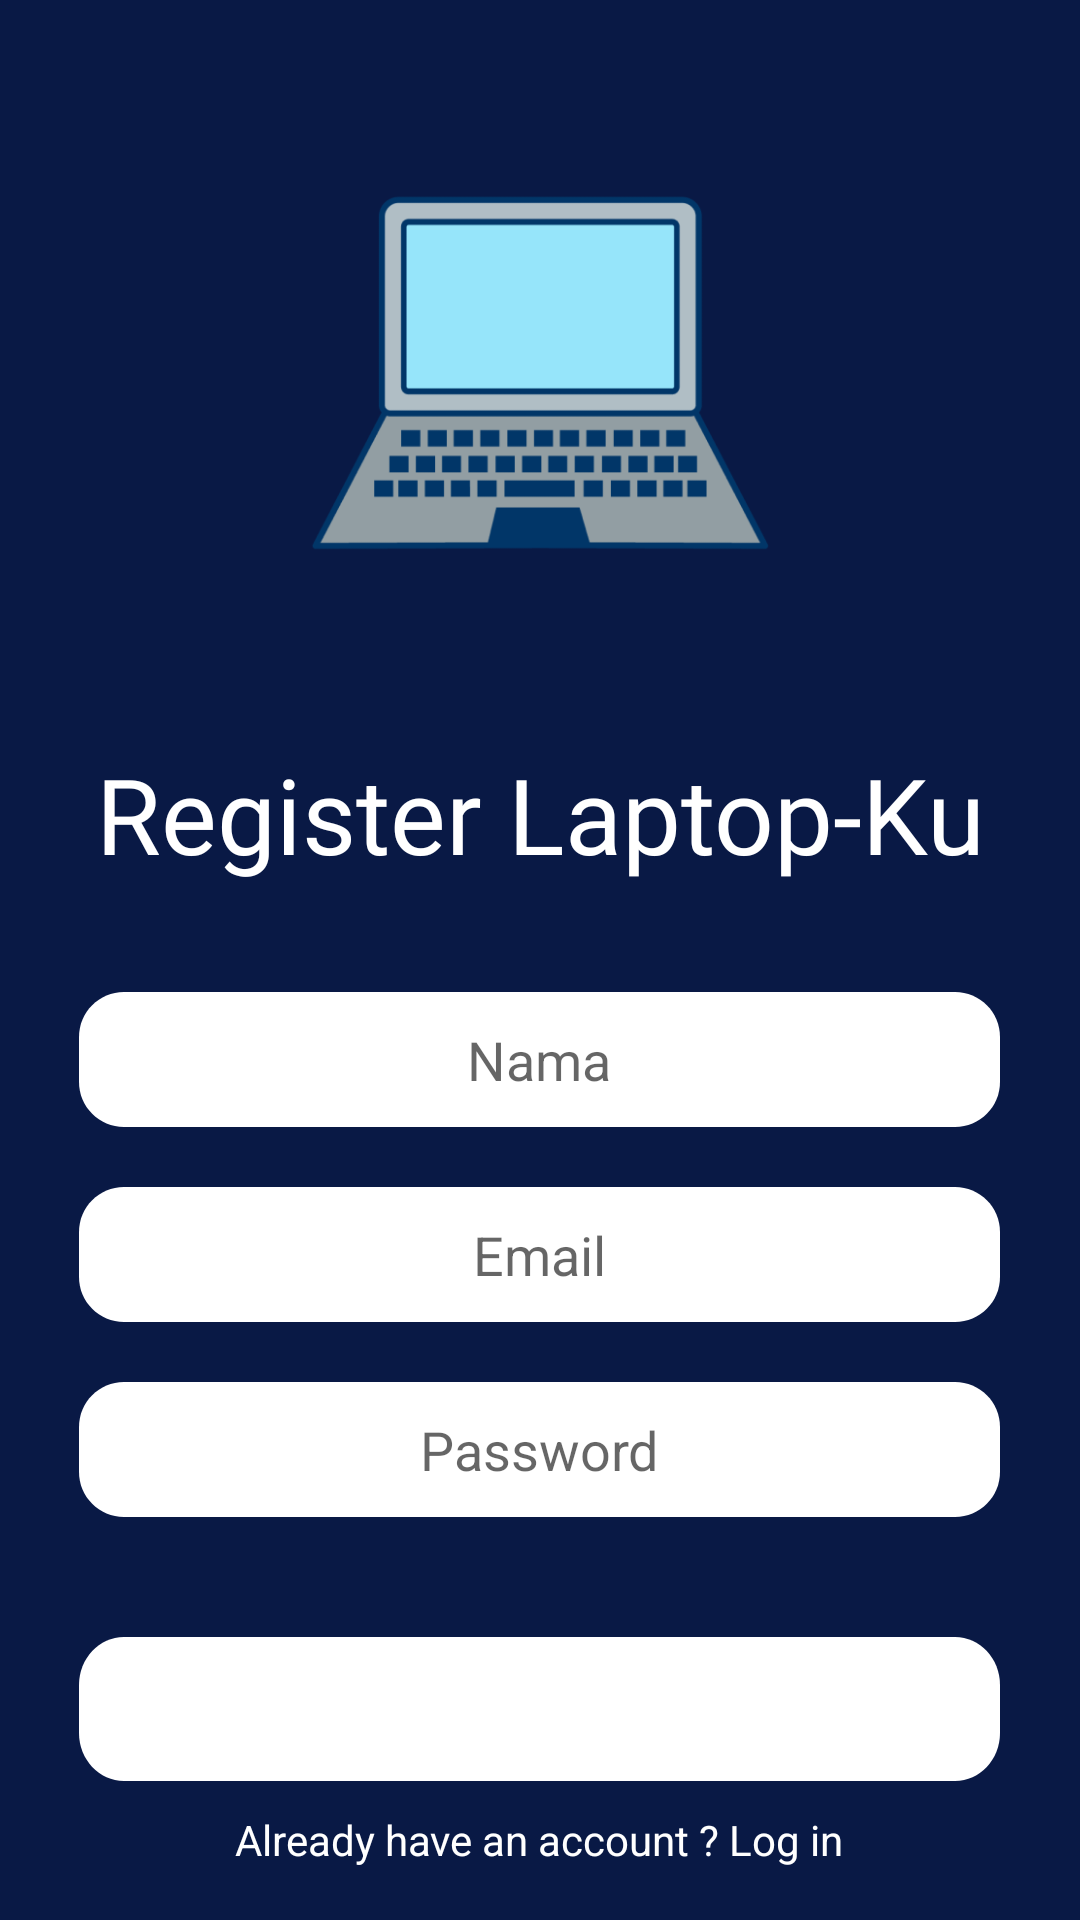

The Android layout XML behind this screen, and the referenced resources:
<!-- AndroidManifest.xml: application theme Theme.Ppm_fredikaAF -->
<!-- res/layout/activity_register.xml -->
<?xml version="1.0" encoding="utf-8"?>
<layout xmlns:android="http://schemas.android.com/apk/res/android"
    xmlns:app="http://schemas.android.com/apk/res-auto"
    xmlns:tools="http://schemas.android.com/tools">

    <data>

        <import type="android.view.View" />

        <variable
            name="register"
            type="com.fredika.ppm_fredika.auth.RegisterActivity" />
    </data>

    <androidx.constraintlayout.widget.ConstraintLayout
        android:layout_width="match_parent"
        android:layout_height="match_parent"
        android:background="@color/birudark"
        tools:context=".auth.RegisterActivity">
        <ImageView
            android:id="@+id/imageView"
            android:layout_width="200dp"
            android:layout_height="200dp"
            android:layout_marginTop="24dp"
            android:background="@drawable/laptop"
            app:layout_constraintEnd_toEndOf="parent"
            app:layout_constraintStart_toStartOf="parent"
            app:layout_constraintTop_toTopOf="parent" />
        <TextView
            android:id="@+id/textView"
            android:layout_width="wrap_content"
            android:layout_height="wrap_content"
            android:layout_marginTop="24dp"
            android:fontFamily="@font/poppins_semibold"
            android:text="Register Laptop-Ku"
            android:textColor="@color/white"
            android:textSize="35dp"
            app:layout_constraintEnd_toEndOf="parent"
            app:layout_constraintStart_toStartOf="parent"
            app:layout_constraintTop_toBottomOf="@+id/imageView" />
        <LinearLayout
            android:layout_width="match_parent"
            android:layout_height="0dp"
            android:layout_marginTop="16dp"
            android:gravity="center"
            android:orientation="vertical"
            app:layout_constraintEnd_toEndOf="parent"
            app:layout_constraintStart_toStartOf="parent"
            app:layout_constraintTop_toBottomOf="@+id/textView">
            <EditText
                android:id="@+id/edt_nama"
                android:layout_width="wrap_content"
                android:layout_height="wrap_content"
                android:background="@drawable/kotak"
                android:gravity="center"
                android:layout_marginTop="20dp"
                android:hint="Nama" />
            <EditText
                android:id="@+id/edt_email"
                android:layout_marginTop="20dp"
                android:layout_width="wrap_content"
                android:layout_height="wrap_content"
                android:background="@drawable/kotak"
                android:gravity="center"
                android:hint="Email" />
            <EditText
                android:id="@+id/edt_password"
                android:layout_width="wrap_content"
                android:layout_height="wrap_content"
                android:layout_marginTop="20dp"
                android:background="@drawable/kotak"
                android:gravity="center"
                android:hint="Password" />
            <Button
                android:id="@+id/btn_register"
                android:layout_width="wrap_content"
                android:layout_height="wrap_content"
                android:layout_marginTop="40sp"
                android:background="@drawable/kotak"
                android:text="Register"
                android:textColor="@color/white" />
            <TextView
                android:id="@+id/btn_login"
                android:layout_width="wrap_content"
                android:layout_height="wrap_content"
                android:layout_marginTop="10dp"
                android:text="Already have an account ? Log in"
                android:textColor="@color/white"
                android:textSize="14dp" />

        </LinearLayout>

    </androidx.constraintlayout.widget.ConstraintLayout>
</layout>
<!-- resources referenced by this layout -->
<resources>
  <color name="birudark">#091945</color>
  <color name="white">#FFFFFFFF</color>
  <!-- drawable kotak (drawable) -->
  <vector
      xmlns:android="http://schemas.android.com/apk/res/android"
      xmlns:aapt="http://schemas.android.com/aapt"
      android:width="307dp"
      android:height="45dp"
      android:viewportWidth="307"
      android:viewportHeight="45"
      >
  
      <group>
  
          <clip-path
              android:pathData="M15 0H292C300.284 0 307 6.71573 307 15V30C307 38.2843 300.284 45 292 45H15C6.71573 45 0 38.2843 0 30V15C0 6.71573 6.71573 0 15 0Z"
              />
  
          <path
              android:pathData="M0 0V45H307V0"
              android:fillColor="#FFFFFF"
              />
  
      </group>
  
  </vector>
  <!-- drawable laptop: png bitmap (drawable-hdpi, 6235 bytes) -->
  <style name="Theme.Ppm_fredikaAF" parent="Theme.MaterialComponents.DayNight.NoActionBar">
          
          <item name="colorPrimary">@color/purple_500</item>
          <item name="colorPrimaryVariant">@color/purple_700</item>
          <item name="colorOnPrimary">@color/white</item>
          
          <item name="colorSecondary">@color/teal_200</item>
          <item name="colorSecondaryVariant">@color/teal_700</item>
          <item name="colorOnSecondary">@color/black</item>
          
          <item name="android:statusBarColor" tools:targetApi="l">?attr/colorPrimaryVariant</item>
          
      </style>
  <color name="purple_500">#FF6200EE</color>
  <color name="purple_700">#FF3700B3</color>
  <color name="teal_200">#FF03DAC5</color>
  <color name="teal_700">#FF018786</color>
  <color name="black">#FF000000</color>
</resources>
